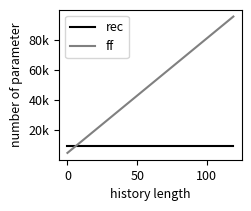

Python code for this plot:
import numpy as np
import matplotlib.pyplot as plt

def get_nr_params_ff_base(h, params):
    dim_ob, dim_ac, size, gru_size, n_layers = params
    l1 = dim_ob*h*size
    b1 = size
    l2 = n_layers*size*size
    b2 = n_layers*size
    l3 = size*gru_size
    b3 = gru_size
    return l1+b1+l2+b2+l3+b3

def get_nr_params_policy_ff(h, params):
    dim_ob, dim_ac, size, gru_size, n_layers = params
    l4 = gru_size*dim_ac
    b4 = dim_ac
    return get_nr_params_ff_base(h, params)+l4+b4

def get_nr_params_critic_ff(h, params):
    dim_ob, dim_ac, size, gru_size, n_layers = params
    l4 = gru_size*1
    b4 = 1
    return get_nr_params_ff_base(h, params)+l4+b4

def get_nr_params_rec_base(params):
    dim_ob, dim_ac, size, gru_size, n_layers = params
    l1 = dim_ob*size
    b1 = size
    l2 = n_layers*size*size
    b2 = n_layers*size
    l3 = size*dim_ob
    b3 = dim_ob
    l4 = (gru_size+dim_ob)*2*gru_size
    b4 = 2*gru_size
    l5 = (gru_size+dim_ob)*gru_size
    b5 = gru_size
    return l1+b1+l2+b2+l3+b3+l4+b4+l5+b5

def get_nr_params_policy_rec(params):
    dim_ob, dim_ac, size, gru_size, n_layers = params
    l6 = gru_size*dim_ac
    b6 = dim_ac
    return get_nr_params_rec_base(params)+l6+b6

def get_nr_params_critic_rec(params):
    dim_ob, dim_ac, size, gru_size, n_layers = params
    l6 = gru_size*1
    b6 = 1
    return get_nr_params_rec_base(params)+l6+b6

def plot_nr_of_parameter():
    '''
        Visualizes number of parameter in feedforward and recurrent network.
    '''
    # set parameter for figure
    plt.rcParams['figure.dpi'] = 300
    plt.rcParams['figure.figsize'] = (2.5, 2.0)
    plt.rcParams['ytick.labelsize'] = 9
    plt.rcParams['xtick.labelsize'] = 9
    plt.rcParams['font.size'] = 9
    plt.rcParams['legend.fontsize'] = 9
    plt.rcParams['lines.markersize'] = 2.0

    nx = 1
    ny = 1
    fig = plt.figure()
    fig.subplots_adjust(wspace=0.5, hspace=0.5, top=0.95,
                        bottom=0.2, left=0.22, right=0.95)
    ax0 = plt.subplot2grid((nx,ny), (0,0))

    dim_ob = 6
    dim_ac = 4
    size = 64
    gru_size = 32
    n_layers = 0
    params = [dim_ob, dim_ac, size, gru_size, n_layers]

    h = np.arange(120)
    params_ff = get_nr_params_policy_ff(h, params)+get_nr_params_critic_ff(h, params)
    params_rec = get_nr_params_policy_rec(params)+get_nr_params_critic_rec(params)

    ax0.plot(h, params_rec*np.ones_like(h)/1000, color='k', label='rec')
    ax0.plot(h, params_ff/1000, color='gray', label='ff')
    ax0.set_xlabel('history length')
    ax0.set_ylabel('number of parameter')
    ax0.set_yticks([20,40,60,80])
    ax0.set_yticklabels(['20k','40k','60k','80k'])
    ax0.legend()

    plt.savefig('nr_of_parameter.png')

if __name__ == "__main__":
    plot_nr_of_parameter()
